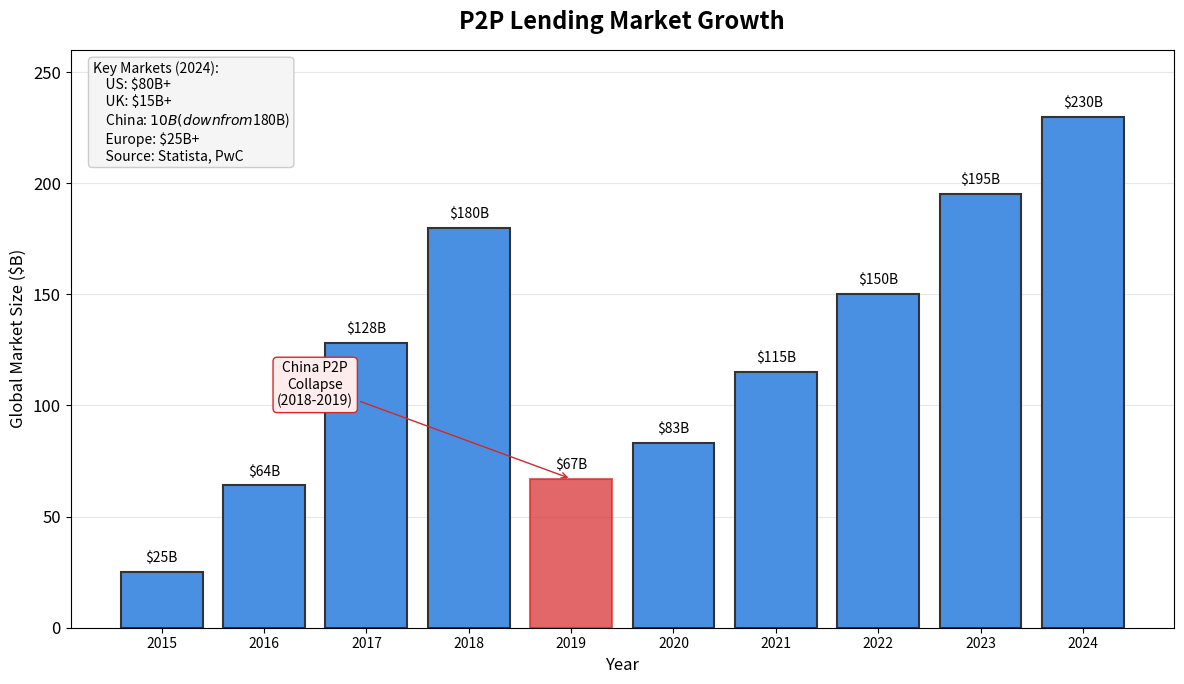

The matplotlib source for this figure: (Note: this script raises an exception after producing the figure.)
"""
P2P Lending Market Growth
Shows global P2P lending market size and growth

Output: p2p_market_growth.pdf
Module: module_01_fintech
Lesson: 7 - P2P Lending
"""

from pathlib import Path
import matplotlib.pyplot as plt
import numpy as np

CHART_METADATA = {
    'title': 'P2P Lending Market Growth',
    'module': 'module_01_fintech',
    'lesson': 7,
    'url': 'https://github.com/Digital-AI-Finance/digital-finance/tree/main/module_01_fintech/figures/p2p_market_growth'
}

plt.rcParams.update({
    'font.size': 12,
    'axes.labelsize': 12,
})

def create_chart():
    """Create P2P market growth chart"""
    fig, ax = plt.subplots(figsize=(12, 7))

    # Data
    years = [2015, 2016, 2017, 2018, 2019, 2020, 2021, 2022, 2023, 2024]
    # Global P2P lending market size in $B (including China before collapse)
    market_size = [25, 64, 128, 180, 67, 83, 115, 150, 195, 230]

    # Plot
    bars = ax.bar(years, market_size, color='#4A90E2', edgecolor='#333333', lw=1.5)

    # Highlight China collapse impact
    for i, (year, size) in enumerate(zip(years, market_size)):
        if year == 2019:
            bars[i].set_color('#D62728')
            bars[i].set_alpha(0.7)

    ax.set_xlabel('Year', fontsize=12)
    ax.set_ylabel('Global Market Size ($B)', fontsize=12)
    ax.set_title('P2P Lending Market Growth', fontsize=17, fontweight='bold', pad=15)

    ax.set_xticks(years)
    ax.set_xticklabels(years, fontsize=10)
    ax.set_ylim(0, 260)

    ax.yaxis.grid(True, alpha=0.3)
    ax.set_axisbelow(True)

    # Add value labels
    for bar, val in zip(bars, market_size):
        ax.annotate(f'${val}B',
                   xy=(bar.get_x() + bar.get_width() / 2, bar.get_height()),
                   xytext=(0, 5), textcoords="offset points",
                   ha='center', va='bottom', fontsize=10)

    # Annotation for China collapse
    ax.annotate('China P2P\nCollapse\n(2018-2019)', xy=(2019, 67), xytext=(2016.5, 100),
               fontsize=10, ha='center',
               arrowprops=dict(arrowstyle='->', color='#D62728'),
               bbox=dict(boxstyle='round', facecolor='#FEECEC', edgecolor='#D62728'))

    # Key stats
    stats = """Key Markets (2024):
    US: $80B+
    UK: $15B+
    China: $10B (down from $180B)
    Europe: $25B+
    Source: Statista, PwC"""

    ax.text(0.02, 0.98, stats, transform=ax.transAxes, fontsize=10, va='top',
           bbox=dict(boxstyle='round', facecolor='#F5F5F5', edgecolor='#CCCCCC'))

    plt.tight_layout()

    output_path = Path(__file__).parent / 'p2p_market_growth.pdf'
    plt.savefig(output_path, format='pdf', dpi=300, bbox_inches='tight')
    plt.close()
    print(f"Chart saved to: {output_path}")
    return output_path

if __name__ == '__main__':
    create_chart()
